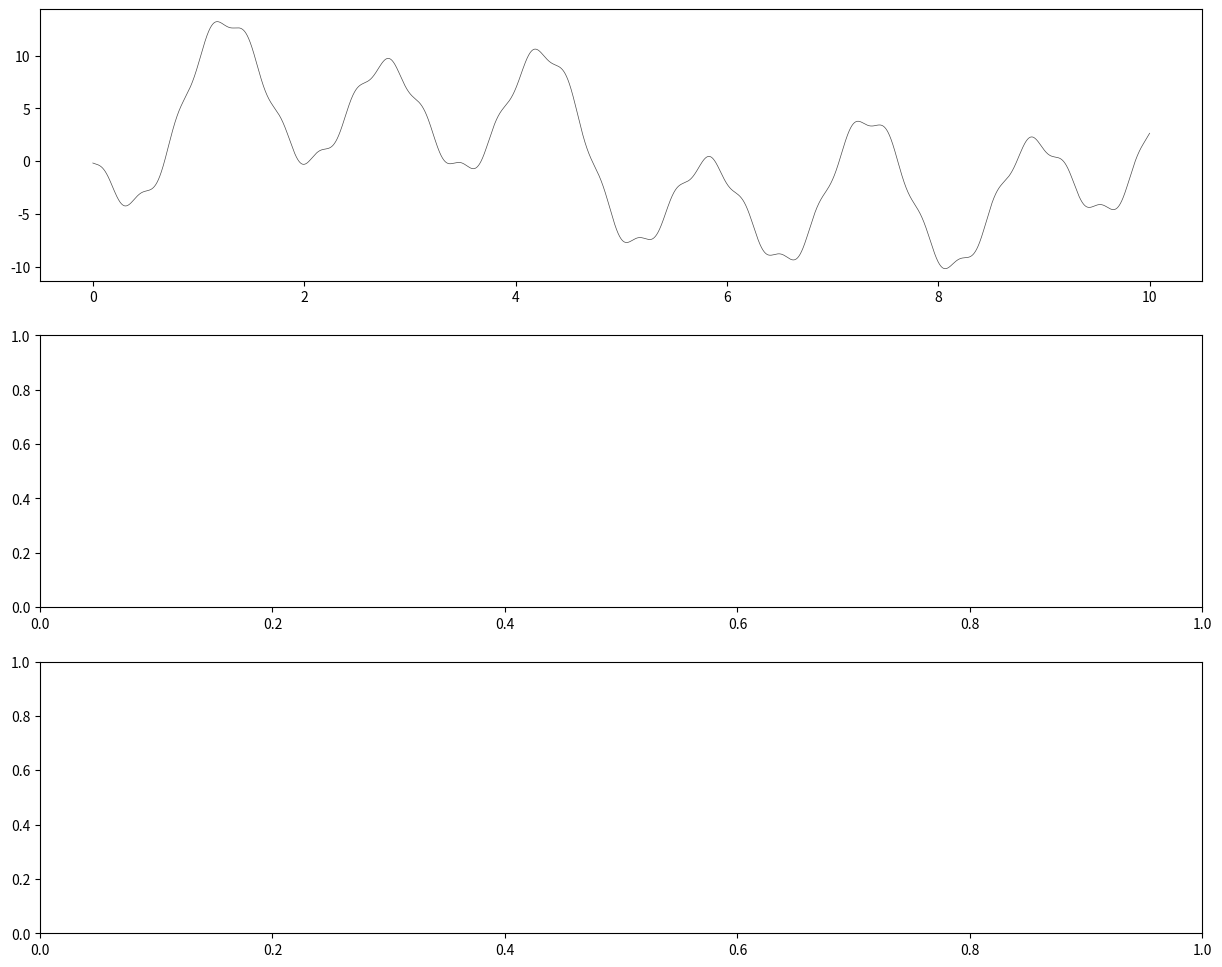

Reproduce this figure in Python.
import math
import random

import matplotlib.pyplot as plt
import numpy as np
import numpy.random


def generateCleanSignal(t_max, N=1000):
    B = random.uniform(0.025, 0.06)
    A0 = random.uniform(3, 7)
    B0 = random.uniform(B, 4*B)
    A1 = random.uniform(1.9, 3.5)
    B1 = random.uniform(5*B, 11*B)
    A2 = random.uniform(2.4, 5.75)
    B2 = random.uniform(17*B, 29*B)
    A3 = random.uniform(0.49, 1.1)
    B3 = random.uniform(47*B, 98*B)
    ts = np.linspace(0, t_max, N)
    domegas = A0*((np.cos(2*math.pi*B*ts) + 1.5) / 2)*np.sin(2*math.pi*B0*ts)
    domegas += A1*np.sin(2*math.pi*B1*ts+A0)
    domegas += A2*np.sin(2*math.pi*B2*ts+A1)
    domegas += A3*np.sin(2*math.pi*B3*ts+A2)
    return ts, domegas


def generateRandomWalk(initial, sd, max_deviation, N):
    domegas = [initial]
    for _ in range(int(N-1)):
        update = random.gauss(0, sd)
        mult = -1 if ((update * domegas[-1]) > (max_deviation * random.uniform(0, 1))) else 1
        domegas.append((domegas[-1] + (mult*update)))
    return np.array(domegas)


def generateCalibrationSignal(t_max, sd=None, max_deviation=None, N=1000):
    sd = 2.5e-5 if sd is None else sd
    max_deviation = 5e-4 if max_deviation is None else max_deviation
    ts = np.linspace(0, t_max, N)
    return ts, generateRandomWalk(0, sd, max_deviation, N)


def generateBiasSignal(fs, N, last_bias=0, max_deviation=None, drift=None):
    max_deviation = math.radians(3) if max_deviation is None else max_deviation
    drift = (max_deviation / 3600) if drift is None else drift
    rate = drift / fs
    return generateRandomWalk(last_bias, rate, max_deviation, N)


def generateNoiseSignal(ts, sd=None):
    sd = math.radians(0.07) if sd is None else sd
    return np.random.normal(0, sd, (len(ts),))


class GyroModel:
    def __init__(self, max_bias=None, bias_stability=None, sd_noise=None):
        self.__max_bias = math.radians(3) if max_bias is None else max_bias
        self.__bias_offset = random.gauss(0, self.__max_bias)
        self.__max_stability_slope = self.__max_bias / 3600 if bias_stability is None else bias_stability
        self.__sd_noise = math.radians(0.07) if sd_noise is None else sd_noise
        self.__bias_offset_est = 0
        self.__last_bias = 0

    def calBias(self, fs, ts, domegas, N=1000):
        self.__bias_offset_est = 0
        domegas, _, _ = self.signal(fs, ts, domegas)
        N = min(len(domegas), N)
        self.__bias_offset_est = np.mean(domegas[:N])
        return self.__bias_offset_est, np.std(domegas[:N])

    def signal(self, fs, ts, domegas):
        biases = generateBiasSignal(fs, len(ts), self.__last_bias, self.__max_bias, self.__max_stability_slope)
        noise = generateNoiseSignal(ts, self.__sd_noise)
        self.__last_bias = biases[-1]
        return (domegas + biases + noise + self.__bias_offset - self.__bias_offset_est), biases, noise


class SimpleFusionFilter:
    def __init__(self, w=0.75):
        self.__w = w
        self.__x = None

    def __call__(self, x0, x1):
        if self.__x is None:
            self.__x = (x0+x1)/2
        else:
            self.__x = (self.__w * self.__x) + ((1-self.__w) / 2) * (x0 + x1)
        return self.__x


class FusionAlphaBetaFilter:
    @classmethod
    def Optimal(cls, dt, var_process, var_m0, var_m1):
        sd_process = math.sqrt(var_process)
        sd_m0 = math.sqrt(var_m0)
        sd_m1 = math.sqrt(var_m1)
        mean_var_m = math.sqrt(var_m0 + var_m1)
        L0 = sd_process * dt / sd_m0
        L1 = sd_process * dt / sd_m1
        r0 = (4 + L0 - math.sqrt((8*L0) + (L0**2))) / 4
        r1 = (4 + L1 - math.sqrt((8*L1) + (L1**2))) / 4
        alpha0 = (1 - (r0**2)) * (sd_m0 / mean_var_m)
        alpha1 = (1 - (r1**2)) * (sd_m1 / mean_var_m)
        beta0 = (2*(2-alpha0))-(4*math.sqrt(1-alpha0))
        beta1 = (2*(2-alpha1))-(4*math.sqrt(1-alpha1))
        assert 0 < alpha0 < 1, 'Invalid Alpha0 value of {}'.format(beta0)
        assert 0 < alpha1 < 1, 'Invalid Alpha1 value of {}'.format(beta1)
        assert 0 < beta0 < 1, 'Invalid Beta0 value of {}'.format(beta0)
        assert 0 < beta1 < 1, 'Invalid Beta1 value of {}'.format(beta1)
        assert 0 < (4 - 2*alpha0 - beta0), 'Invalid Alpha0/Beta0 combination of {} and {}'.format(alpha0, beta0)
        assert 0 < (4 - 2*alpha1 - beta1), 'Invalid Alpha1/Beta1 combination of {} and {}'.format(alpha1, beta1)
        return FusionAlphaBetaFilter(dt, alpha0, alpha1, beta0, beta1)

    def __init__(self, dt, alpha0, alpha1, beta0, beta1):
        print('Alpha0 = {:0.4f}, Beta0 = {:0.4f}, Alpha1 = {:0.4f}, Beta1 = {:0.4f}'.format(alpha0, beta0, alpha1, beta1))
        self.__dt = dt
        self.__alpha0 = alpha0
        self.__alpha1 = alpha1
        self.__beta0 = beta0
        self.__beta1 = beta1
        self.__x = None
        self.__dx = None

    def __call__(self, x0, x1):
        if self.__x is None:
            w_sum = self.__alpha0 + self.__alpha1
            self.__x = ((self.__alpha0*x0) + (self.__alpha1*x1)) / w_sum
            self.__dx = 0
            return self.__x
        xp = self.__x + (self.__dt * self.__dx)
        r0 = x0 - xp
        r1 = x1 - xp
        self.__x += ((self.__alpha0 * r0) + (self.__alpha1 * r1))
        self.__dx += (((self.__beta0 * r0)/self.__dt) + ((self.__beta1 * r1)/self.__dt))
        return xp


def runGyroTest(fs, gyro, t_cal, ts, domegas):
    ts_cal, domegas_cal = generateCalibrationSignal(t_cal, N=int(t_cal*fs))
    gyro_bias_est, gyro_sd_est = gyro.calBias(fs, ts_cal, domegas_cal)
    domegas_est, gyro_biases, _ = gyro.signal(fs, ts, domegas)
    return domegas_est, gyro_biases, gyro_bias_est, gyro_sd_est


def est_delay(dt, ref, tgt):
    tgt = (tgt - np.mean(tgt)) / np.std(tgt)
    ref = (ref - np.mean(ref)) / np.std(ref)
    corr = np.correlate(ref, tgt, 'full')
    idx = np.argmax(corr)
    return dt * (len(corr)/2.0 - idx)


def calculateError(dt, ts, domegas, domegas_est):
    errs = domegas-domegas_est
    return errs, np.mean(errs), np.std(errs), est_delay(dt, domegas, domegas_est)


def filterGyroResults(filt, domegas_a, domegas_b):
    domegas_filt = []
    for a, b in zip(domegas_a, domegas_b):
        domega = filt(a, b)
        domegas_filt.append(domega)
    return np.array(domegas_filt)


def filterOptimization(fs, t_run, gyro0, gyro1, filter_gen, param_range=(.01, 1000), N=35, cal_gen=None, signal_gen=None):
    cal_gen = generateCalibrationSignal if cal_gen is None else cal_gen
    signal_gen = generateCleanSignal if signal_gen is None else signal_gen

    #
    # Calibrate Gyroscopes
    #
    ts_cal, domegas_cal = cal_gen(1, N=fs)
    gyro0.calBias(fs, ts_cal, domegas_cal)
    gyro1.calBias(fs, ts_cal, domegas_cal)

    #
    # Generate Test Signals
    #
    signals = []
    for _ in range(N):
        signals.append(signal_gen(t_run, t_run*fs))

    #
    # Define Function to Optimize
    #
    def filter_error(param):
        filt = filter_gen(param)
        filtered_sds = []
        for ts, domegas in signals:
            gyro0_domegas, _, _ = gyro0.signal(fs, ts, domegas)
            gyro1_domegas, _, _ = gyro1.signal(fs, ts, domegas)
            filtered_domegas = filterGyroResults(filt, gyro0_domegas, gyro1_domegas)
            filtered_sd = np.std(domegas - filtered_domegas)
            filtered_sds.append(filtered_sd)
        mean_sd = np.mean(filtered_sds)  # SHOULD THE ARITHMETIC MEAN BE USED???
        # sd_of_sds = np.std(filtered_sds)
        # print('With Parameter = {:0.3f}, Error( Mean = {:0.2E}, S.D. = {:0.2E} )'.format(param, mean_sd, sd_of_sds))
        return mean_sd

    params = np.geomspace(*param_range, 100)
    errs = []
    for param in params:
        err = filter_error(param)
        errs.append(err)
    errs = np.array(errs)
    idx = np.argmin(errs)
    print('Minimal Error ({:0.3e}) at Param = {:0.2e}'.format(errs[idx], params[idx]))
    plt.scatter(params, errs, alpha=0.25)
    plt.show()
    # TODO: IMPLEMENT THE OPTIMIZATION HERE....


if __name__ == '__main__':
    # import seaborn as sns
    # plt.style.use('seaborn-colorblind')

    fs = 3200
    f_servo = 250

    bw_gyro = fs / 5
    t_run = 10
    t_cal = 1

    dt = 1 / fs

    bmx160 = GyroModel(max_bias=math.radians(3), sd_noise=math.radians(0.007*bw_gyro))
    lsm6dsm = GyroModel(max_bias=math.radians(2), sd_noise=math.radians(0.0038*bw_gyro))

#    def filter_gen(param):
#        return FusionAlphaBetaFilter.Optimal(dt, max(param, 1e-6), math.radians(0.007*bw_gyro)**2, math.radians(0.0038*bw_gyro)**2)
#    filterOptimization(fs, t_run, bmx160, lsm6dsm, filter_gen)

    # fab_filt = FusionAlphaBetaFilter.Optimal(dt, 10, math.radians(0.007*bw_gyro)**2, math.radians(0.0038*bw_gyro)**2)
    # simple_filt = SimpleFusionFilter(w=0.85)
    #
    ts, domegas = generateCleanSignal(t_run, N=int(t_run*fs))
    ts_cal, domegas_cal = generateCalibrationSignal(t_cal, N=int(t_cal*fs))
    #
    #
    # bmx160_domegas, bmx160_biases, bmx160_bias_est, bmx160_sd_est = runGyroTest(fs, bmx160, t_cal, ts, domegas)
    # lsm6dsm_domegas, lsm6dsm_biases, lsm6dsm_bias_est, lsm6dsm_sd_est = runGyroTest(fs, lsm6dsm, t_cal, ts, domegas)
    # fab_filtered_domegas = filterGyroResults(fab_filt, bmx160_domegas, lsm6dsm_domegas)
    # simple_filtered_domegas = filterGyroResults(simple_filt, bmx160_domegas, lsm6dsm_domegas)
    #
    # bmx160_errors, bmx160_mean_error, bmx160_error_sd, bmx160_delay = calculateError(dt, ts, domegas, bmx160_domegas)
    # lsm6dsm_errors, lsm6dsm_mean_error, lsm6dsm_error_sd, lsm6dsm_delay = calculateError(dt, ts, domegas, lsm6dsm_domegas)
    # fab_filtered_errors, fab_filtered_mean_error, fab_filtered_error_sd, fab_filtered_delay = calculateError(dt, ts, domegas, fab_filtered_domegas)
    # simple_filtered_errors, simple_filtered_mean_error, simple_filtered_error_sd, simple_filtered_delay = calculateError(dt, ts, domegas, simple_filtered_domegas)
    #
    # print('BMX160 Delay = {:0.2f} ms'.format(1000*bmx160_delay))
    # print('LSM6DSM Delay = {:0.2f} ms'.format(1000*lsm6dsm_delay))
    # print('Fusion Alpha-Beta Filtered Delay = {:0.2f} ms'.format(1000*fab_filtered_delay))
    # print('Simple Fusion Filtered Delay = {:0.2f} ms'.format(1000*simple_filtered_delay))
    # print('Servo Update Period = {:0.2f} ms'.format(1000*(1.0 / f_servo)))
    #
    # print('\n')
    # print('BMX160 S.D. = {:0.3f} rad/s'.format(bmx160_error_sd))
    # print('LSM6DSM S.D. = {:0.3f} rad/s'.format(lsm6dsm_error_sd))
    # print('Fusion Alpha-Beta Filter S.D. = {:0.3f} rad/s'.format(fab_filtered_error_sd))
    # print('Simple Fusion Filter S.D. = {:0.3f} rad/s'.format(simple_filtered_error_sd))
    #
    fig, axs = plt.subplots(3, figsize=(15, 12))
    # sns.lineplot(ts, bmx160_domegas, ax=axs[0], lw=0.15)
    # sns.lineplot(ts, lsm6dsm_domegas, ax=axs[0], lw=0.15)
    # sns.lineplot(ts, fab_filtered_domegas, ax=axs[0], lw=1)
    # sns.lineplot(ts, simple_filtered_domegas, ax=axs[0], lw=1)
    axs[0].plot(ts, domegas, c='k', alpha=0.7, lw=0.5)
    #
    # sns.lineplot(ts, bmx160_errors, ax=axs[1], lw=0.15)
    # sns.lineplot(ts, lsm6dsm_errors, ax=axs[1], lw=0.15)
    # sns.lineplot(ts, fab_filtered_errors, ax=axs[1], lw=0.15)
    # sns.lineplot(ts, simple_filtered_errors, ax=axs[1], lw=0.15)
    #
    # sns.distplot(bmx160_errors, ax=axs[2])
    # sns.distplot(lsm6dsm_errors, ax=axs[2])
    # sns.distplot(fab_filtered_errors, ax=axs[2])
    # sns.distplot(simple_filtered_errors, ax=axs[2])
    #
    plt.show()
